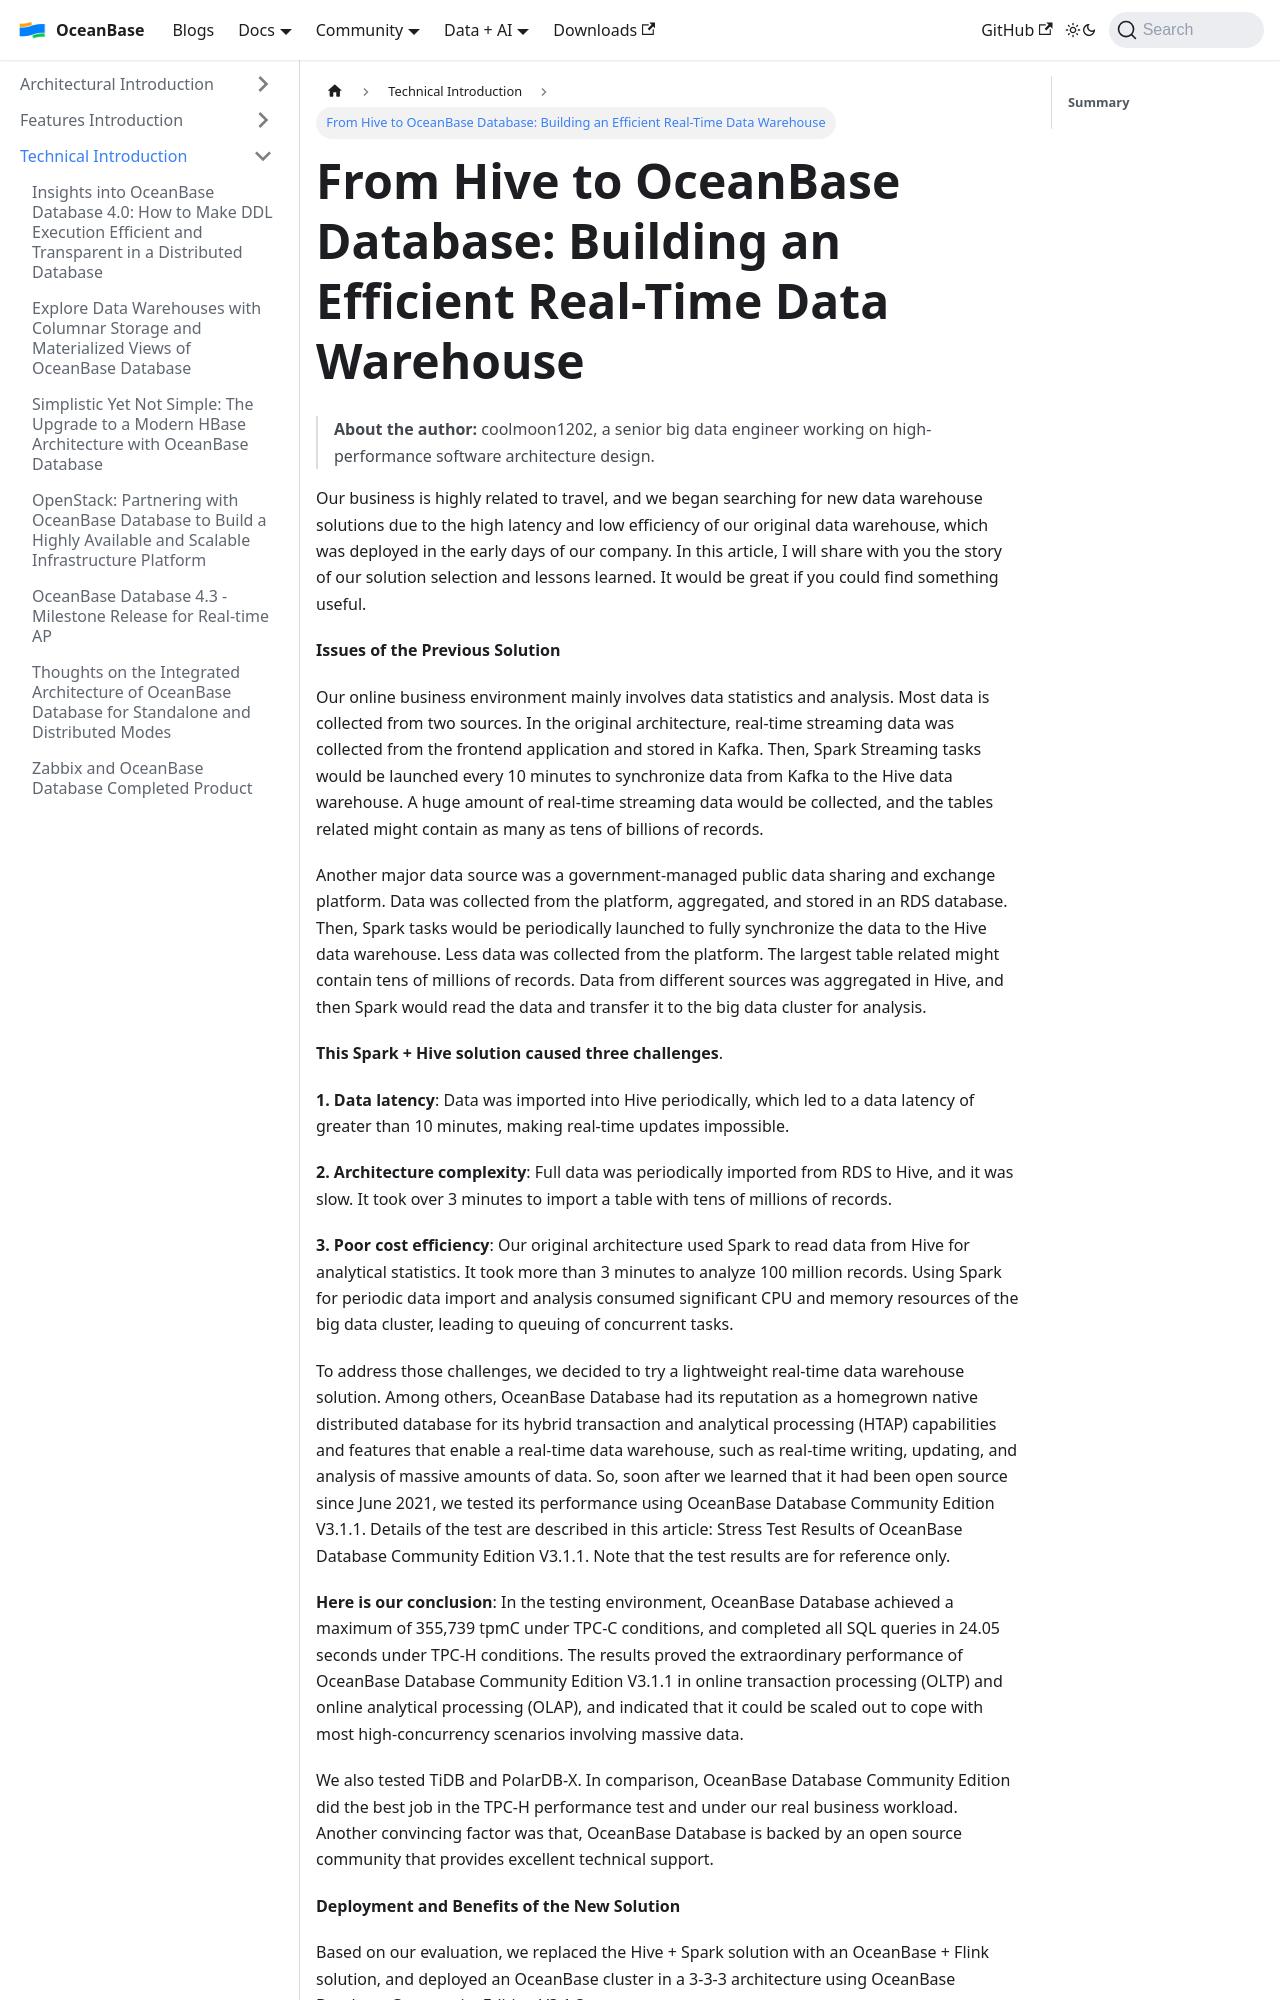

repository: oceanbase/oceanbase.github.io · page: docs/blogs/tech/hive-to-ob.html · generator: docusaurus

---
slug: hive-to-ob
title: 'From Hive to OceanBase Database: Building an Efficient Real-Time Data Warehouse'
---

> **About the author:** coolmoon1202, a senior big data engineer working on high-performance software architecture design.

Our business is highly related to travel, and we began searching for new data warehouse solutions due to the high latency and low efficiency of our original data warehouse, which was deployed in the early days of our company. In this article, I will share with you the story of our solution selection and lessons learned. It would be great if you could find something useful.


**Issues of the Previous Solution**

  

Our online business environment mainly involves data statistics and analysis. Most data is collected from two sources. In the original architecture, real-time streaming data was collected from the frontend application and stored in Kafka. Then, Spark Streaming tasks would be launched every 10 minutes to synchronize data from Kafka to the Hive data warehouse. A huge amount of real-time streaming data would be collected, and the tables related might contain as many as tens of billions of records.

Another major data source was a government-managed public data sharing and exchange platform. Data was collected from the platform, aggregated, and stored in an RDS database. Then, Spark tasks would be periodically launched to fully synchronize the data to the Hive data warehouse. Less data was collected from the platform. The largest table related might contain tens of millions of records. Data from different sources was aggregated in Hive, and then Spark would read the data and transfer it to the big data cluster for analysis.

**This Spark + Hive solution caused three challenges**.

  

**1. Data latency**: Data was imported into Hive periodically, which led to a data latency of greater than 10 minutes, making real-time updates impossible.

  

**2. Architecture complexity**: Full data was periodically imported from RDS to Hive, and it was slow. It took over 3 minutes to import a table with tens of millions of records.



**3. Poor cost efficiency**: Our original architecture used Spark to read data from Hive for analytical statistics. It took more than 3 minutes to analyze 100 million records. Using Spark for periodic data import and analysis consumed significant CPU and memory resources of the big data cluster, leading to queuing of concurrent tasks.

To address those challenges, we decided to try a lightweight real-time data warehouse solution. Among others, OceanBase Database had its reputation as a homegrown native distributed database for its hybrid transaction and analytical processing (HTAP) capabilities and features that enable a real-time data warehouse, such as real-time writing, updating, and analysis of massive amounts of data. So, soon after we learned that it had been open source since June 2021, we tested its performance using OceanBase Database Community Edition V3.1.1. Details of the test are described in this article: Stress Test Results of OceanBase Database Community Edition V3.1.1. Note that the test results are for reference only.

**Here is our conclusion**: In the testing environment, OceanBase Database achieved a maximum of 355,739 tpmC under TPC-C conditions, and completed all SQL queries in 24.05 seconds under TPC-H conditions. The results proved the extraordinary performance of OceanBase Database Community Edition V3.1.1 in online transaction processing (OLTP) and online analytical processing (OLAP), and indicated that it could be scaled out to cope with most high-concurrency scenarios involving massive data.
